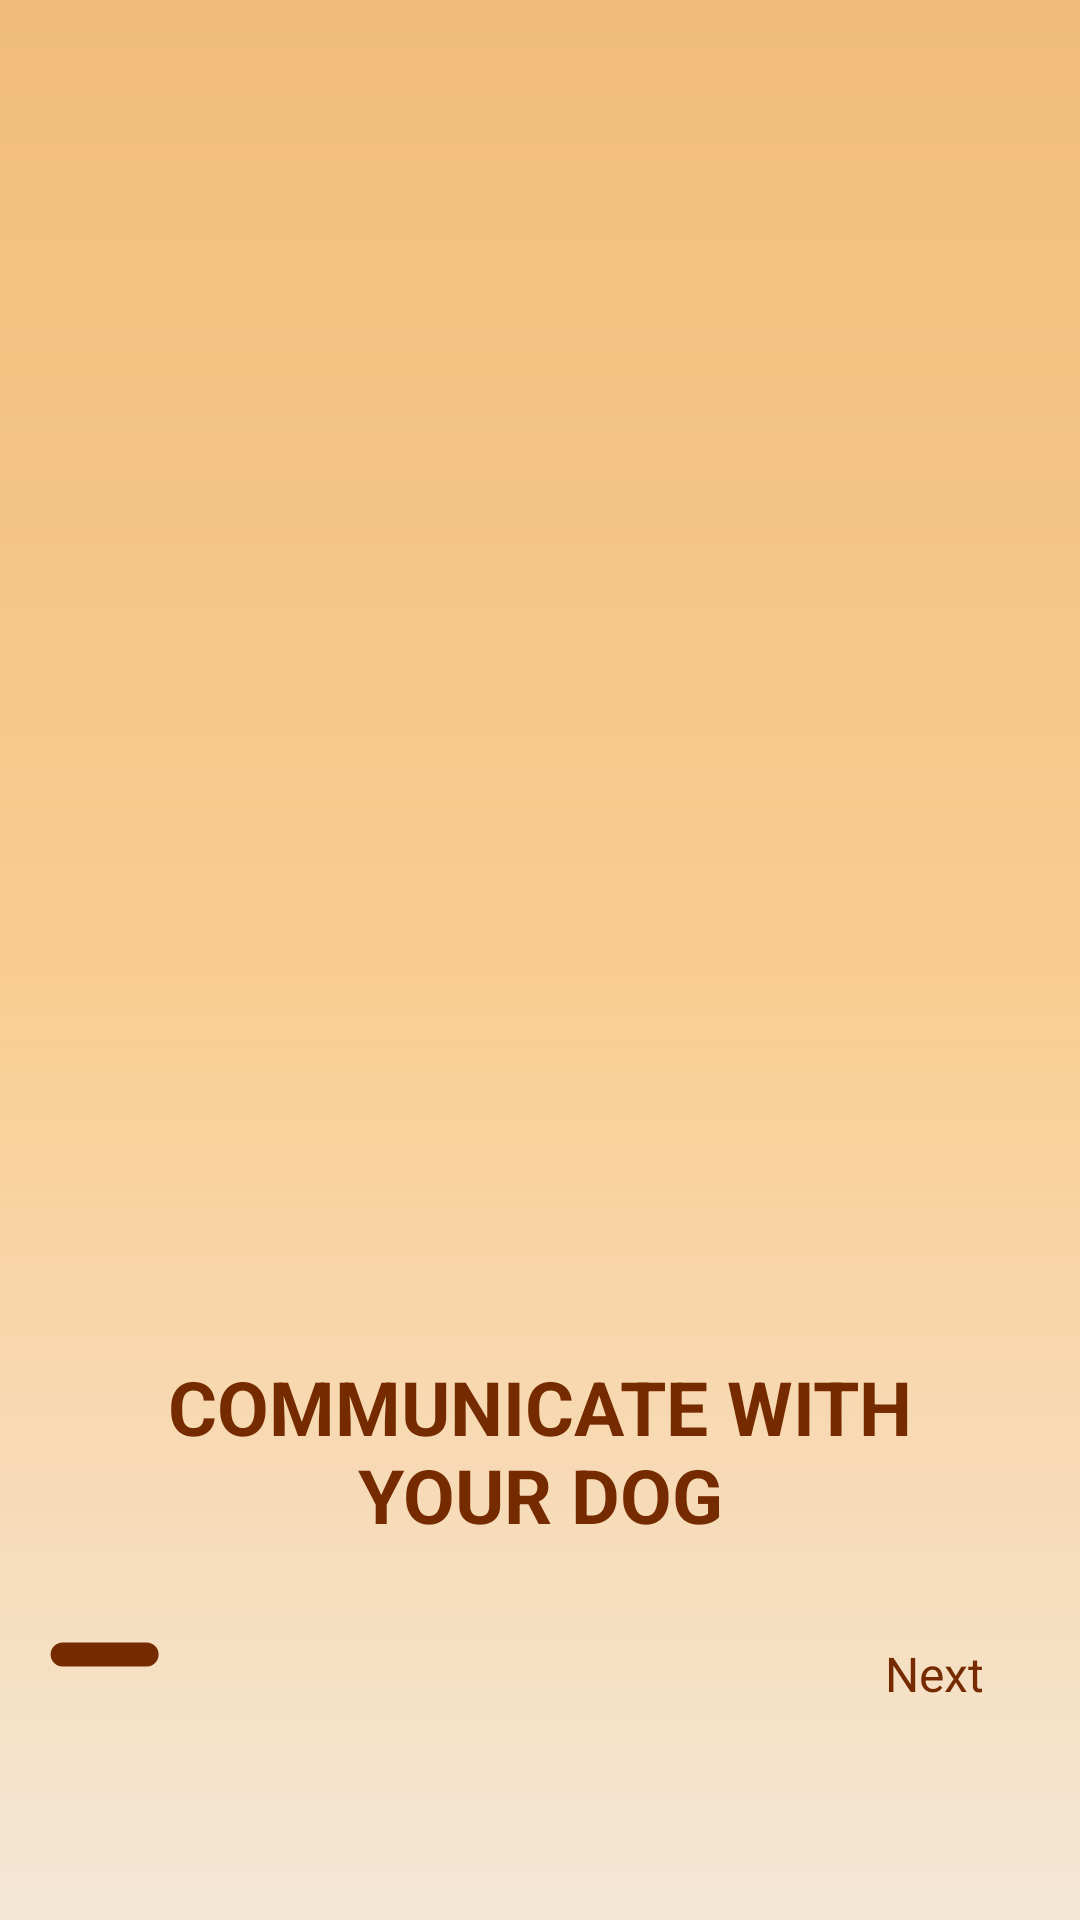

The Android layout XML behind this screen, and the referenced resources:
<!-- AndroidManifest.xml: application theme Theme.DogTranslator -->
<!-- res/layout/fragment_intro.xml -->
<?xml version="1.0" encoding="utf-8"?>
<androidx.constraintlayout.widget.ConstraintLayout xmlns:android="http://schemas.android.com/apk/res/android"
    xmlns:app="http://schemas.android.com/apk/res-auto"
    xmlns:tools="http://schemas.android.com/tools"
    android:layout_width="match_parent"
    android:layout_height="match_parent"
    android:background="@drawable/bg_home">

    <ImageView
        android:id="@+id/ivSlider"
        android:layout_width="match_parent"
        android:layout_height="452dp"
        android:scaleType="fitXY"
        app:layout_constraintEnd_toEndOf="parent"
        app:layout_constraintStart_toStartOf="parent"
        app:layout_constraintTop_toTopOf="parent"
        tools:src="@drawable/img_intro_slider_one" />

    <TextView
        android:id="@+id/tvSlider"
        android:layout_width="wrap_content"
        android:layout_height="wrap_content"
        android:elevation="16dp"
        android:gravity="center"
        android:text="@string/label_text_intro"
        android:textColor="@color/color_752A00"
        android:textSize="25sp"
        android:textStyle="bold"
        app:layout_constraintEnd_toEndOf="parent"
        app:layout_constraintStart_toStartOf="parent"
        app:layout_constraintTop_toBottomOf="@+id/ivSlider" />

    <androidx.viewpager2.widget.ViewPager2
        android:id="@+id/view_pager_slider"
        android:layout_width="match_parent"
        android:layout_height="match_parent"
        app:layout_constraintEnd_toEndOf="parent"
        app:layout_constraintStart_toStartOf="parent"
        app:layout_constraintTop_toTopOf="parent" />

    <LinearLayout
        android:id="@+id/llNext"
        android:layout_width="wrap_content"
        android:layout_height="wrap_content"
        android:layout_marginTop="24dp"
        android:paddingEnd="24dp"
        android:clickable="true"
        android:focusable="true"
        android:orientation="horizontal"
        app:layout_constraintEnd_toEndOf="parent"
        app:layout_constraintTop_toBottomOf="@+id/tvSlider">

        <TextView
            android:id="@+id/tvNext"
            android:padding="8dp"
            android:layout_width="wrap_content"
            android:layout_height="wrap_content"
            android:gravity="center"
            android:text="@string/intro"
            android:textColor="@color/color_752A00"
            android:textSize="16sp"
            android:textStyle="normal" />
    </LinearLayout>

    <LinearLayout
        android:id="@+id/llIndicator"
        android:layout_width="wrap_content"
        android:layout_height="wrap_content"
        android:layout_marginStart="16dp"
        android:layout_marginTop="32dp"
        android:gravity="center"
        android:orientation="horizontal"
        app:layout_constraintStart_toStartOf="parent"
        app:layout_constraintTop_toBottomOf="@+id/tvSlider">

        <ImageView
            android:id="@+id/ivIndicatorOne"
            android:layout_width="wrap_content"
            android:layout_height="wrap_content"
            android:background="@drawable/bg_selected_indicator" />

        <ImageView
            android:id="@+id/ivIndicatorTwo"
            android:layout_width="wrap_content"
            android:layout_height="wrap_content"
            android:layout_marginStart="8dp"
            android:background="@drawable/bg_unselected_indicator" />

        <ImageView
            android:id="@+id/ivIndicatorThree"
            android:layout_width="wrap_content"
            android:layout_height="wrap_content"
            android:layout_marginStart="8dp"
            android:background="@drawable/bg_unselected_indicator" />
    </LinearLayout>
</androidx.constraintlayout.widget.ConstraintLayout>
<!-- resources referenced by this layout -->
<resources>
  <color name="color_752A00">#752A00</color>
  <!-- drawable bg_home (drawable) -->
  <?xml version="1.0" encoding="utf-8"?>
  <shape xmlns:android="http://schemas.android.com/apk/res/android"
      android:shape="rectangle">
      <gradient
          android:angle="270"
          android:centerColor="#FFFACC90"
          android:endColor="#FFF4E7D6"
          android:startColor="#FFF0BD7A" />
  </shape>
  <!-- drawable bg_selected_indicator (drawable) -->
  <vector xmlns:android="http://schemas.android.com/apk/res/android"
      android:width="37dp"
      android:height="9dp"
      android:viewportWidth="37"
      android:viewportHeight="9">
    <path
        android:pathData="M32.873,0.494L4.873,0.494A4,4 0,0 0,0.873 4.494L0.873,4.494A4,4 0,0 0,4.873 8.494L32.873,8.494A4,4 0,0 0,36.873 4.494L36.873,4.494A4,4 0,0 0,32.873 0.494z"
        android:fillColor="#752A00"/>
  </vector>
  <!-- drawable img_intro_slider_one: png bitmap (drawable, 918704 bytes) -->
  <string name="intro">Next</string>
  <string name="label_text_intro">COMMUNICATE WITH\nYOUR DOG</string>
  <style name="Theme.DogTranslator" parent="Base.Theme.DogTranslator" />
  <style name="Base.Theme.DogTranslator" parent="Theme.AppCompat.Light.NoActionBar">
          
          
      </style>
</resources>
